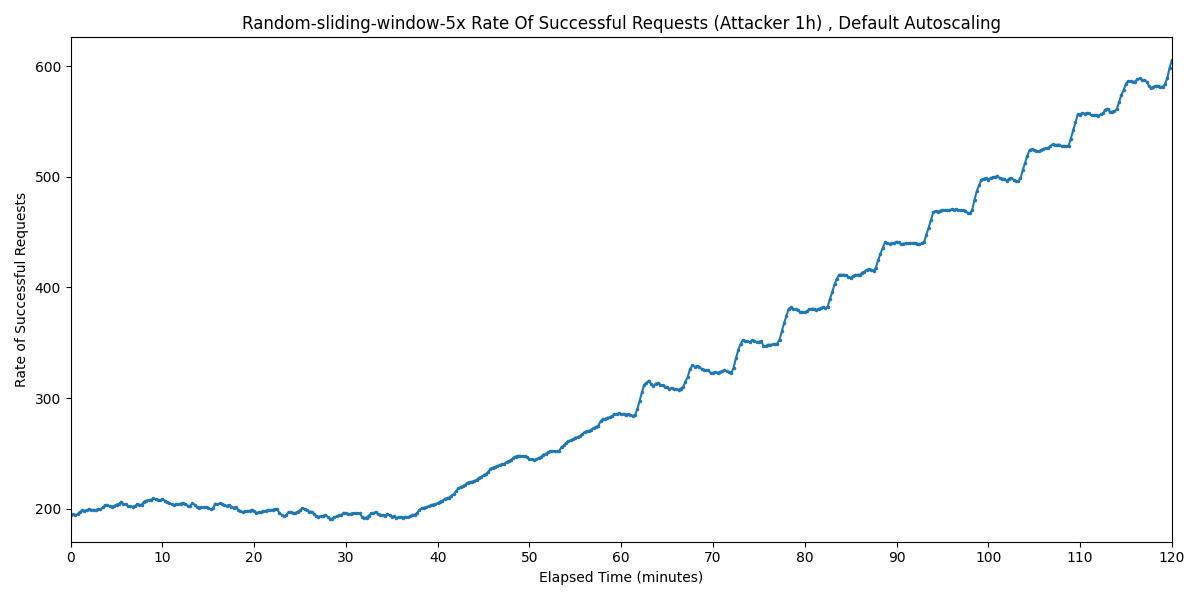

Source data for this figure (header and first rows):
Timestamp, Rate of Successful Requests
2025-03-31 11:32:40.179, 194.3
2025-03-31 11:32:55.179, 195
2025-03-31 11:33:10.179, 194
2025-03-31 11:33:25.179, 195
2025-03-31 11:33:40.179, 197
2025-03-31 11:33:55.179, 198.4
2025-03-31 11:34:10.179, 198
2025-03-31 11:34:25.179, 198.7
2025-03-31 11:34:40.179, 199.4
2025-03-31 11:34:55.179, 198.7
2025-03-31 11:35:10.179, 199
2025-03-31 11:35:25.179, 198.4
2025-03-31 11:35:40.179, 199.7
2025-03-31 11:35:55.179, 199.4
2025-03-31 11:36:10.179, 201.1
2025-03-31 11:36:25.179, 203
2025-03-31 11:36:40.179, 203.4
2025-03-31 11:36:55.179, 202
2025-03-31 11:37:10.179, 201.8
2025-03-31 11:37:25.179, 202.4
2025-03-31 11:37:40.179, 203.7
2025-03-31 11:37:55.179, 204.2
2025-03-31 11:38:10.179, 206
2025-03-31 11:38:25.179, 204
2025-03-31 11:38:40.179, 203.8
2025-03-31 11:38:55.179, 202.4
2025-03-31 11:39:10.179, 202.2
2025-03-31 11:39:25.179, 201.7
2025-03-31 11:39:40.179, 202.4
2025-03-31 11:39:55.179, 204
2025-03-31 11:40:10.179, 203.4
2025-03-31 11:40:25.179, 203.7
2025-03-31 11:40:40.179, 206.4
2025-03-31 11:40:55.179, 207.4
2025-03-31 11:41:10.179, 207.7
2025-03-31 11:41:25.179, 208
2025-03-31 11:41:40.179, 209.3
2025-03-31 11:41:55.179, 208.4
2025-03-31 11:42:10.179, 208
2025-03-31 11:42:25.179, 207.7
2025-03-31 11:42:40.179, 208.4
2025-03-31 11:42:55.179, 207.2
2025-03-31 11:43:10.179, 206.1
2025-03-31 11:43:25.179, 205.1
2025-03-31 11:43:40.179, 204
2025-03-31 11:43:55.179, 203.4
2025-03-31 11:44:10.179, 204
2025-03-31 11:44:25.179, 204
2025-03-31 11:44:40.179, 204.6
2025-03-31 11:44:55.179, 205.4
2025-03-31 11:45:10.179, 204
2025-03-31 11:45:25.179, 202.7
2025-03-31 11:45:40.179, 202.4
2025-03-31 11:45:55.179, 204.7
2025-03-31 11:46:10.179, 203.7
2025-03-31 11:46:25.179, 201.9
2025-03-31 11:46:40.179, 201
2025-03-31 11:46:55.179, 201.4
2025-03-31 11:47:10.179, 201.4
2025-03-31 11:47:25.179, 201.3
... 421 more rows
